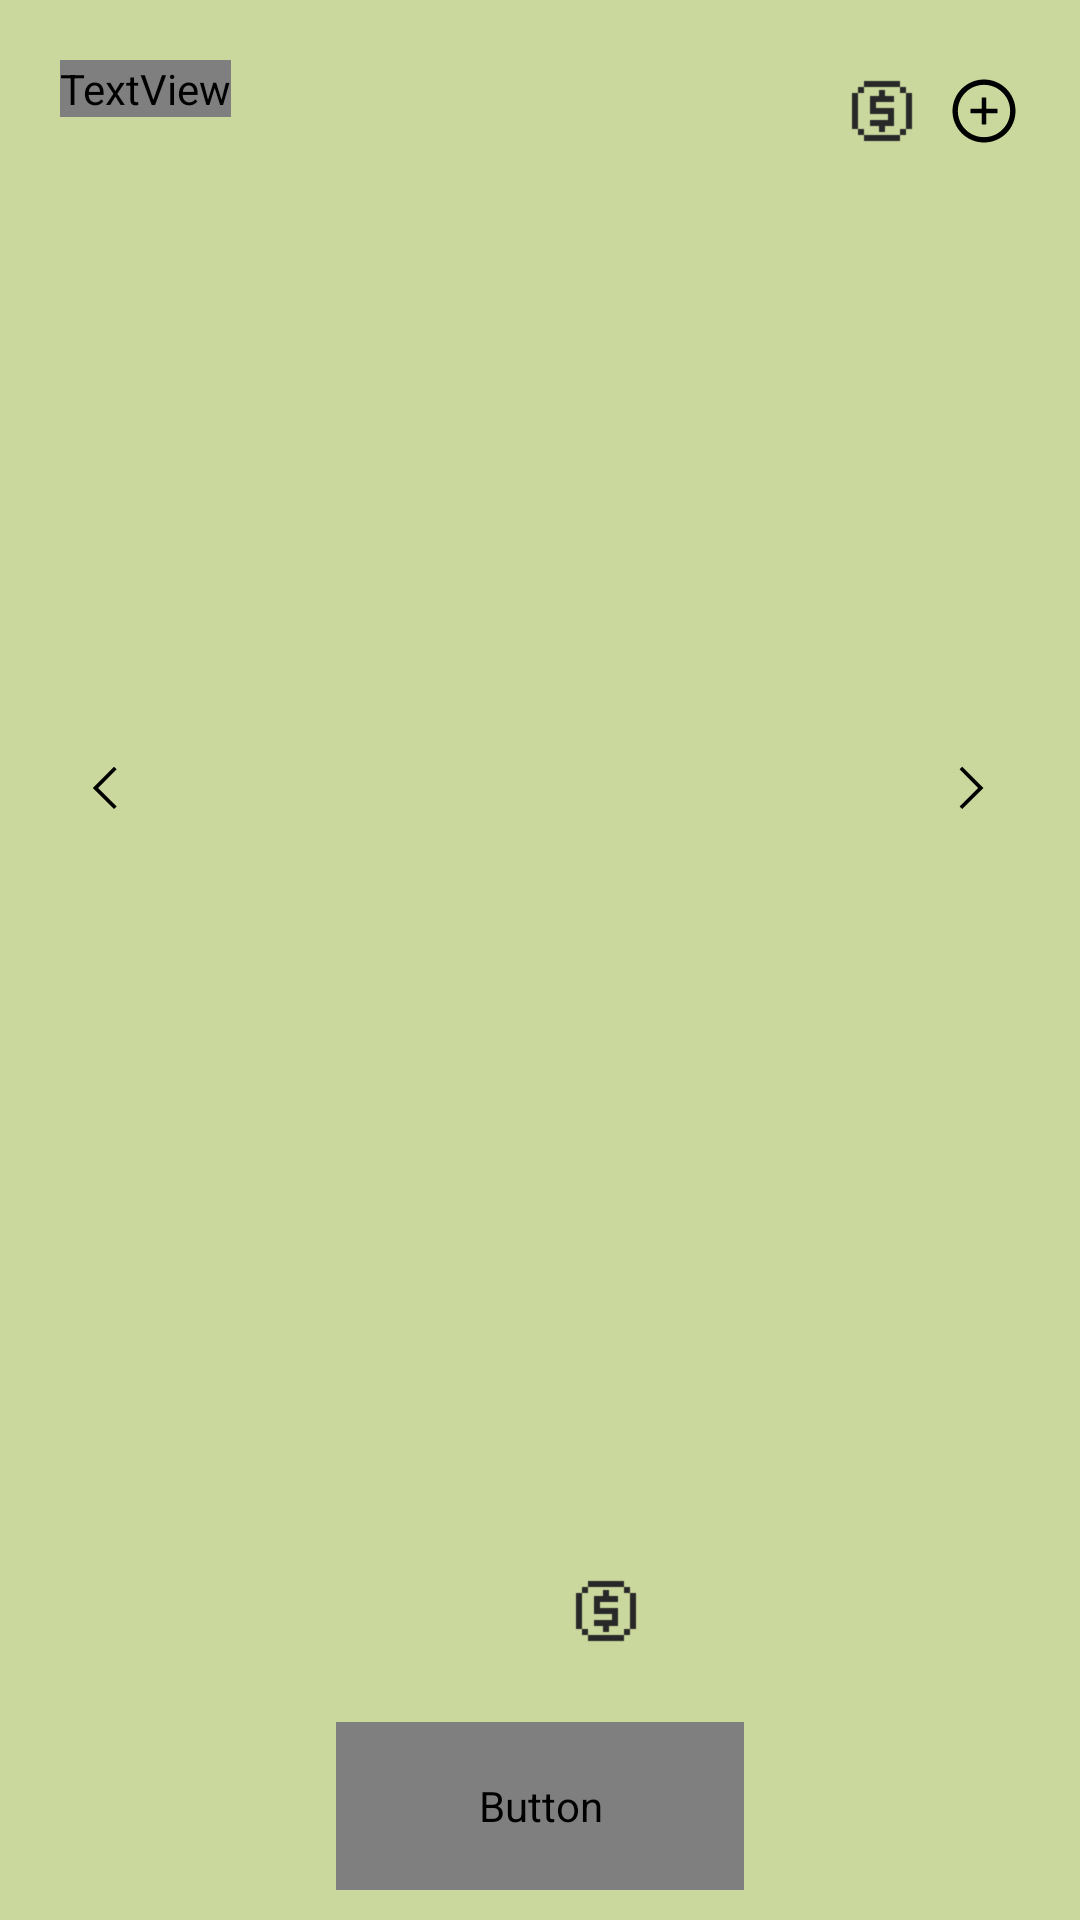

The Android layout XML behind this screen, and the referenced resources:
<!-- AndroidManifest.xml: application theme Theme.Grow -->
<!-- res/layout/fragment_shop.xml -->
<?xml version="1.0" encoding="utf-8"?>
<androidx.constraintlayout.widget.ConstraintLayout xmlns:android="http://schemas.android.com/apk/res/android"
    xmlns:app="http://schemas.android.com/apk/res-auto"
    android:layout_width="match_parent"
    android:layout_height="match_parent"
    android:background="@color/fon">

    <TextView
        android:id="@+id/textView5"
        android:layout_width="wrap_content"
        android:layout_height="wrap_content"
        android:layout_marginStart="20dp"
        android:layout_marginTop="20dp"
        android:fontFamily="@font/nunito_regular"
        android:text="Shop"
        android:textColor="@color/my_black"
        android:textSize="24dp"
        app:layout_constraintStart_toStartOf="parent"
        app:layout_constraintTop_toTopOf="parent" />

    <ImageView
        android:id="@+id/coin"
        android:layout_width="24dp"
        android:layout_height="24dp"
        android:layout_marginTop="25dp"
        android:layout_marginEnd="10dp"
        app:layout_constraintEnd_toStartOf="@+id/btn_add_coin"
        app:layout_constraintTop_toTopOf="parent"
        app:srcCompat="@drawable/coin" />

    <ImageButton
        android:id="@+id/btn_add_coin"
        android:layout_width="wrap_content"
        android:layout_height="wrap_content"
        android:layout_marginTop="25dp"
        android:layout_marginEnd="20dp"
        android:background="@android:color/transparent"
        app:layout_constraintEnd_toEndOf="parent"
        app:layout_constraintTop_toTopOf="parent"
        app:srcCompat="@drawable/ic_plus_btn" />

    <ImageView
        android:id="@+id/coin_shop"
        android:layout_width="24dp"
        android:layout_height="24dp"
        android:layout_marginStart="190dp"
        android:layout_marginTop="525dp"
        app:layout_constraintStart_toStartOf="parent"
        app:layout_constraintTop_toTopOf="parent"
        app:srcCompat="@drawable/coin" />

    <Button
        android:id="@+id/button_buy"
        android:layout_width="match_parent"
        android:layout_height="56dp"
        android:layout_marginStart="112dp"
        android:layout_marginEnd="112dp"
        android:layout_marginTop="574dp"
        android:text="Buy"
        android:fontFamily="@font/nunito_regular"
        android:textColor="@color/my_white"
        android:textSize="20dp"
        android:textAppearance="@style/TextAppearance.AppCompat.Body1"
        android:background="@drawable/edit_text_style"
        app:layout_constraintStart_toStartOf="parent"
        app:layout_constraintTop_toTopOf="parent" />

    <ImageButton
        android:id="@+id/left"
        android:layout_width="wrap_content"
        android:layout_height="wrap_content"
        android:layout_marginStart="20dp"
        android:layout_marginTop="208dp"
        android:background="@android:color/transparent"
        app:layout_constraintStart_toStartOf="parent"
        app:layout_constraintTop_toBottomOf="@+id/textView5"
        app:srcCompat="@drawable/ic_left" />

    <ImageButton
        android:id="@+id/right"
        android:layout_width="wrap_content"
        android:layout_height="wrap_content"
        android:layout_marginTop="208dp"
        android:layout_marginEnd="20dp"
        android:background="@android:color/transparent"
        app:layout_constraintEnd_toEndOf="parent"
        app:layout_constraintTop_toBottomOf="@+id/textView5"
        app:srcCompat="@drawable/ic_right" />

</androidx.constraintlayout.widget.ConstraintLayout>
<!-- resources referenced by this layout -->
<resources>
  <color name="fon">#CAD89D</color>
  <color name="my_black">#282828</color>
  <color name="my_white">#F1F5F5</color>
  <!-- drawable coin: png bitmap (drawable, 270 bytes) -->
  <!-- drawable edit_text_style (drawable) -->
  <?xml version="1.0" encoding="utf-8"?>
  <shape xmlns:android="http://schemas.android.com/apk/res/android"
      android:thickness="0dp"
      android:shape="rectangle">
      <stroke
          android:color="@color/my_white"/>
      <corners android:radius="10dp" />
      <gradient
          android:startColor="@color/my_white"
          android:endColor="@color/my_white"
          android:angle="270"/>
  </shape>
  <!-- drawable ic_left (drawable) -->
  <vector xmlns:android="http://schemas.android.com/apk/res/android"
      android:width="30dp"
      android:height="30dp"
      android:viewportWidth="30"
      android:viewportHeight="30">
    <path
        android:pathData="M18.0087,22.6962L10.9375,15.625L18.0087,8.5537L18.8925,9.4375L12.705,15.625L18.8925,21.8125L18.0087,22.6962Z"
        android:fillColor="#000000"/>
  </vector>
  <!-- drawable ic_plus_btn (drawable) -->
  <vector xmlns:android="http://schemas.android.com/apk/res/android"
      android:width="24dp"
      android:height="24dp"
      android:viewportWidth="24"
      android:viewportHeight="24">
    <path
        android:pathData="M16.3125,11.25H12.75V7.6875C12.75,7.5844 12.6656,7.5 12.5625,7.5H11.4375C11.3344,7.5 11.25,7.5844 11.25,7.6875V11.25H7.6875C7.5844,11.25 7.5,11.3344 7.5,11.4375V12.5625C7.5,12.6656 7.5844,12.75 7.6875,12.75H11.25V16.3125C11.25,16.4156 11.3344,16.5 11.4375,16.5H12.5625C12.6656,16.5 12.75,16.4156 12.75,16.3125V12.75H16.3125C16.4156,12.75 16.5,12.6656 16.5,12.5625V11.4375C16.5,11.3344 16.4156,11.25 16.3125,11.25Z"
        android:fillColor="#000000"/>
    <path
        android:pathData="M12,1.5C6.2016,1.5 1.5,6.2016 1.5,12C1.5,17.7984 6.2016,22.5 12,22.5C17.7984,22.5 22.5,17.7984 22.5,12C22.5,6.2016 17.7984,1.5 12,1.5ZM12,20.7188C7.1859,20.7188 3.2813,16.8141 3.2813,12C3.2813,7.1859 7.1859,3.2813 12,3.2813C16.8141,3.2813 20.7188,7.1859 20.7188,12C20.7188,16.8141 16.8141,20.7188 12,20.7188Z"
        android:fillColor="#000000"/>
  </vector>
  <!-- drawable ic_right (drawable) -->
  <vector xmlns:android="http://schemas.android.com/apk/res/android"
      android:width="30dp"
      android:height="30dp"
      android:viewportWidth="30"
      android:viewportHeight="30">
    <path
        android:pathData="M10.7412,22.6962L17.8125,15.625L10.7412,8.5537L9.8575,9.4375L16.045,15.625L9.8575,21.8125L10.7412,22.6962Z"
        android:fillColor="#000000"/>
  </vector>
  <style name="Theme.Grow" parent="Theme.MaterialComponents.DayNight.NoActionBar">
          
          <item name="colorPrimary">@color/primary</item>
          <item name="colorButtonNormal">@color/my_white</item>
          <item name="colorSecondary">@color/my_white</item>
          
          <item name="android:statusBarColor" tools:targetApi="l">?attr/colorPrimaryVariant</item>
          
      </style>
  <color name="primary">#276454</color>
</resources>
